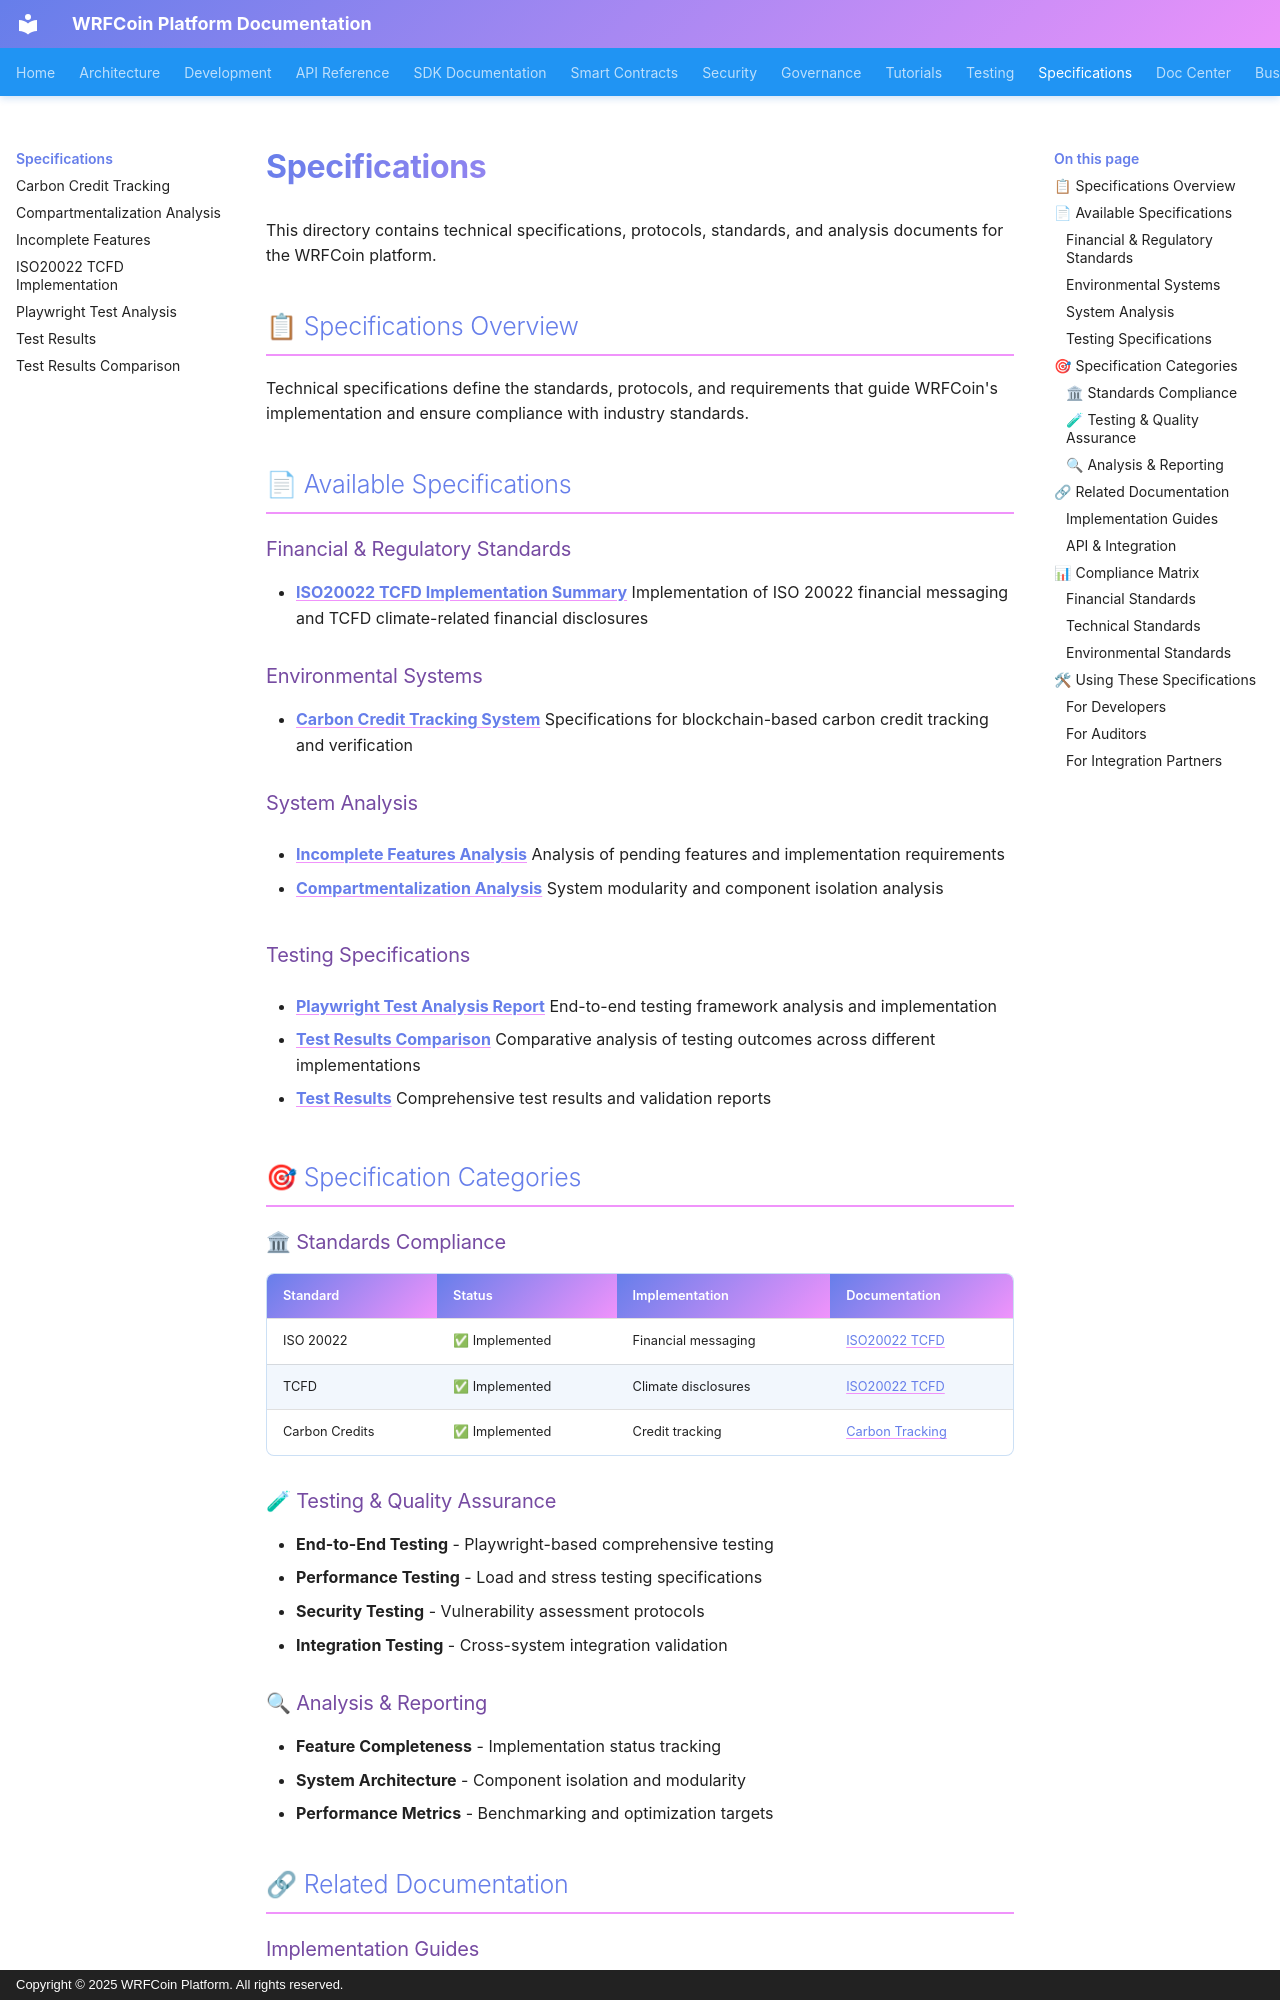

repository: wrfcoin/core4 · page: specifications/index.html · generator: mkdocs · copyright: Copyright © 2025 WRFCoin Platform. All rights reserved.

# Specifications

This directory contains technical specifications, protocols, standards, and analysis documents for
the WRFCoin platform.

## 📋 Specifications Overview

Technical specifications define the standards, protocols, and requirements that guide WRFCoin's
implementation and ensure compliance with industry standards.

## 📄 Available Specifications

### Financial & Regulatory Standards

- **[ISO20022 TCFD Implementation Summary](./ISO20022_TCFD_IMPLEMENTATION_SUMMARY.md)**
  Implementation of ISO 20022 financial messaging and TCFD climate-related financial disclosures

### Environmental Systems

- **[Carbon Credit Tracking System](./CARBON_CREDIT_TRACKING_SYSTEM.md)** Specifications for
  blockchain-based carbon credit tracking and verification

### System Analysis

- **[Incomplete Features Analysis](./INCOMPLETE_FEATURES_ANALYSIS.md)** Analysis of pending features
  and implementation requirements

- **[Compartmentalization Analysis](./COMPARTMENTALIZATION_ANALYSIS.md)** System modularity and
  component isolation analysis

### Testing Specifications

- **[Playwright Test Analysis Report](./PLAYWRIGHT_TEST_ANALYSIS_REPORT.md)** End-to-end testing
  framework analysis and implementation

- **[Test Results Comparison](./test-results-comparison.md)** Comparative analysis of testing
  outcomes across different implementations

- **[Test Results](./test-results.md)** Comprehensive test results and validation reports

## 🎯 Specification Categories

### 🏛 Standards Compliance

| Standard       | Status         | Implementation      | Documentation                                              |
| -------------- | -------------- | ------------------- | ---------------------------------------------------------- |
| ISO 20022      | ✅ Implemented | Financial messaging | [ISO20022 TCFD](./ISO20022_TCFD_IMPLEMENTATION_SUMMARY.md) |
| TCFD           | ✅ Implemented | Climate disclosures | [ISO20022 TCFD](./ISO20022_TCFD_IMPLEMENTATION_SUMMARY.md) |
| Carbon Credits | ✅ Implemented | Credit tracking     | [Carbon Tracking](./CARBON_CREDIT_TRACKING_SYSTEM.md)      |

### 🧪 Testing & Quality Assurance

- **End-to-End Testing** - Playwright-based comprehensive testing
- **Performance Testing** - Load and stress testing specifications
- **Security Testing** - Vulnerability assessment protocols
- **Integration Testing** - Cross-system integration validation
